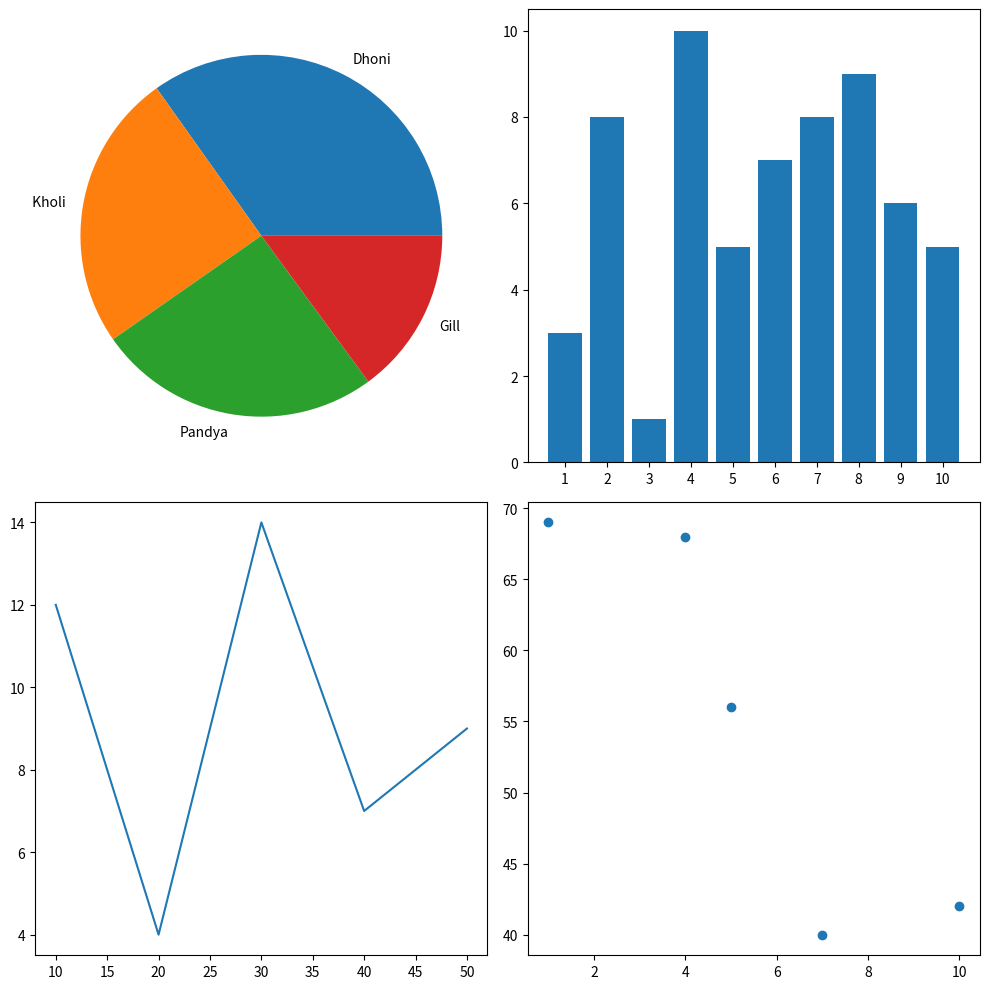

Python code for this plot:
import matplotlib.pyplot as plt
import numpy as np


plt.figure(figsize=(10, 10))

# Pie chart
runs = np.array([350,250,255,150])
players = ["Dhoni"," Kholi","Pandya","Gill"]
plt.subplot(221)  
plt.pie(runs, labels=players)

# Bar chart
overs = np.array(["1","2","3","4","5","6","7","8","9","10"])
runs=np.array([3,8,1,10,5,7,8,9,6,5])
plt.subplot(222)  
plt.bar(overs,runs)

# Line plot
overs=[10,20,30,40,50]
runs=[12,4,14,7,9]
plt.subplot(223)  
plt.plot(overs,runs)

# Scatter plot
player=np.array([10,4,5,7,1])
average=np.array([42,68,56,40,69])
plt.subplot(224)  
plt.scatter(player,average)

plt.tight_layout()
plt.show()